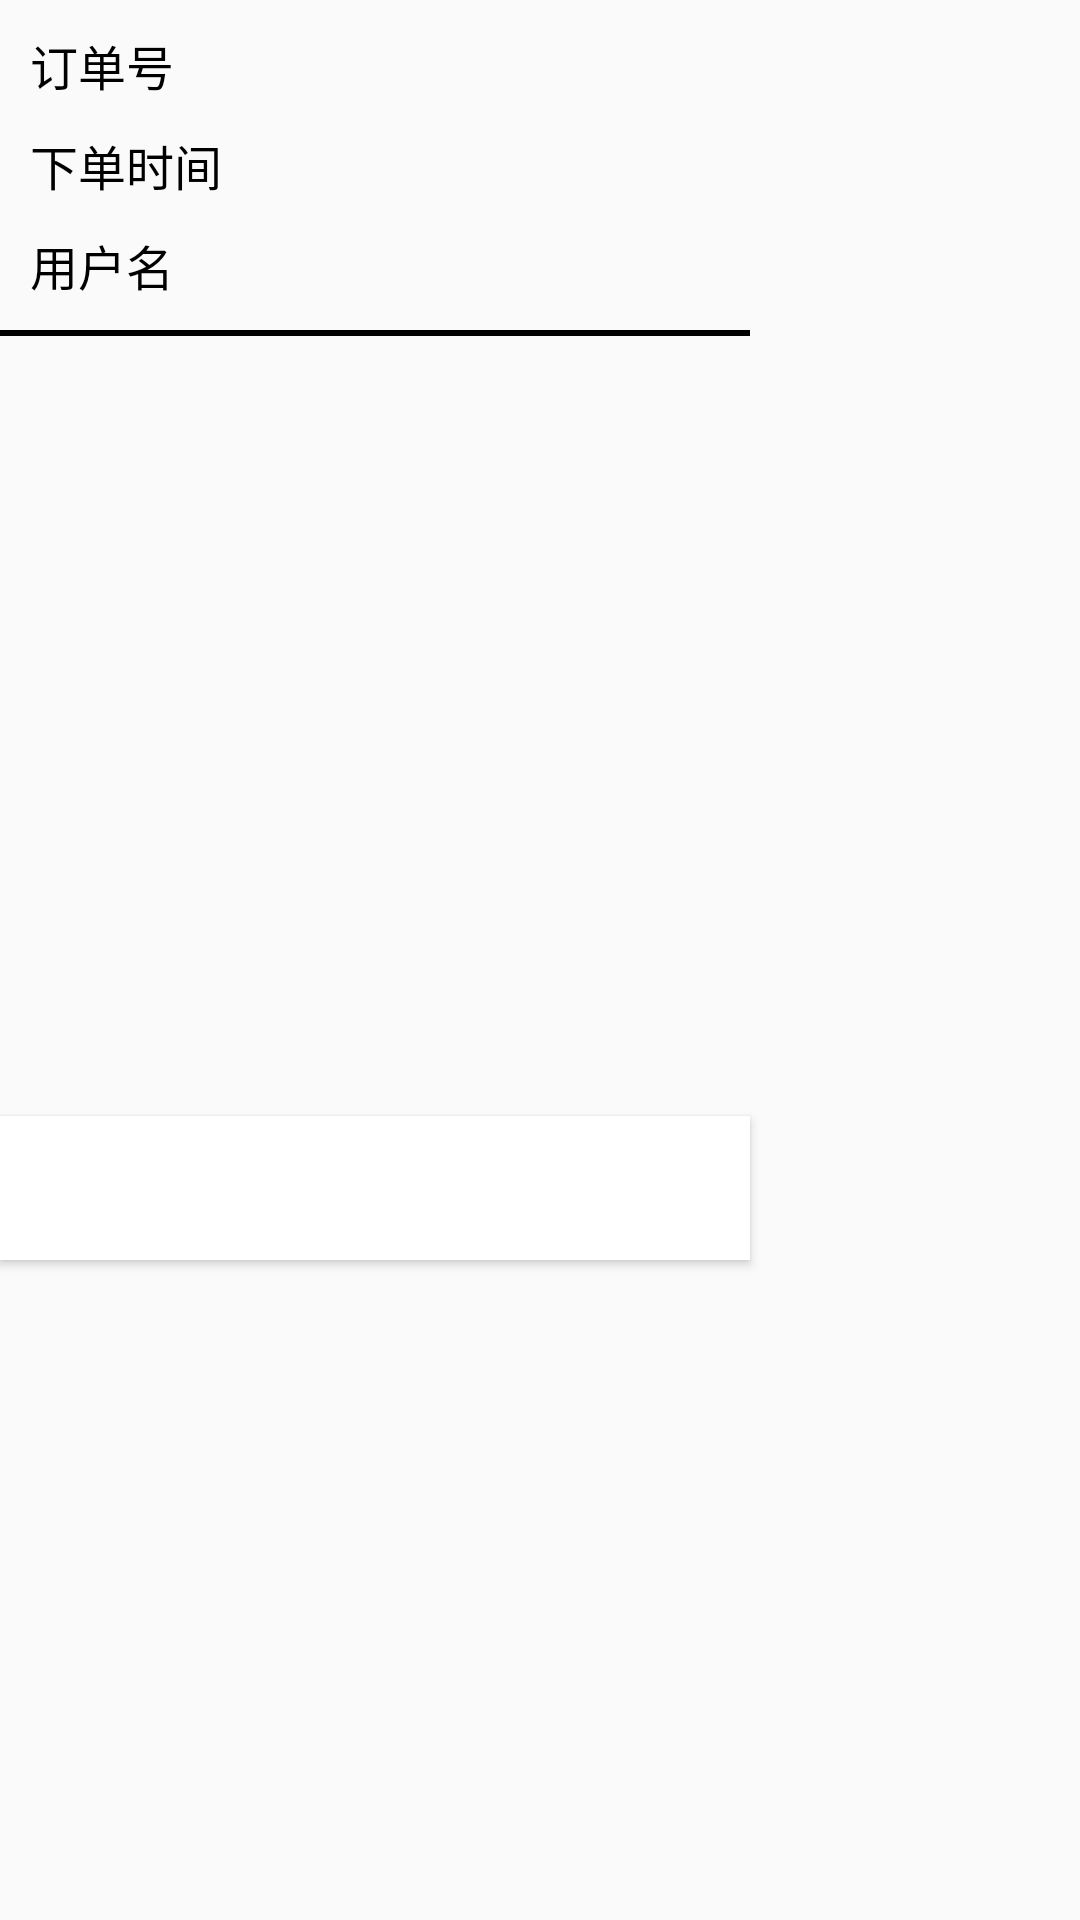

Here is an Android app screen rendered from its layout file. Give the layout XML and the strings, colors and styles it references.
<!-- AndroidManifest.xml: application theme AppTheme -->
<!-- res/layout/cook_lookorders_item_dialog.xml -->
<?xml version="1.0" encoding="utf-8"?>
<RelativeLayout xmlns:android="http://schemas.android.com/apk/res/android"
    android:layout_width="match_parent"
    android:layout_height="match_parent">

    <TextView
        android:id="@+id/cook_lookorders_item_orderidtext"
        android:layout_width="wrap_content"
        android:layout_height="wrap_content"
        android:layout_alignParentTop="true"
        android:layout_marginTop="10dp"
        android:layout_alignParentLeft="true"
        android:layout_marginLeft="10dp"
        android:textSize="16sp"
        android:textColor="#000000"
        android:text="订单号" />

    <TextView
        android:id="@+id/cook_lookorders_item_orderid"
        android:layout_width="wrap_content"
        android:layout_height="wrap_content"
        android:layout_alignParentTop="true"
        android:layout_marginTop="10dp"
        android:layout_alignRight="@+id/cook_lookorders_item_line"
        android:layout_marginRight="10dp"
        android:gravity="right"
        android:textSize="16sp"
        android:textColor="#000000" />

    <TextView
        android:id="@+id/cook_lookorders_item_ordertimetext"
        android:layout_width="wrap_content"
        android:layout_height="wrap_content"
        android:layout_below="@+id/cook_lookorders_item_orderidtext"
        android:layout_marginTop="10dp"
        android:layout_alignParentLeft="true"
        android:layout_marginLeft="10dp"
        android:textSize="16sp"
        android:textColor="#000000"
        android:text="下单时间" />

    <TextView
        android:id="@+id/cook_lookorders_item_ordertime"
        android:layout_width="wrap_content"
        android:layout_height="wrap_content"
        android:layout_below="@+id/cook_lookorders_item_orderid"
        android:layout_marginTop="10dp"
        android:layout_alignRight="@+id/cook_lookorders_item_line"
        android:layout_marginRight="10dp"
        android:gravity="right"
        android:textSize="16sp"
        android:textColor="#000000" />

    <TextView
        android:id="@+id/cook_lookorders_item_orderusernametext"
        android:layout_width="wrap_content"
        android:layout_height="wrap_content"
        android:layout_below="@+id/cook_lookorders_item_ordertimetext"
        android:layout_marginTop="10dp"
        android:layout_alignParentLeft="true"
        android:layout_marginLeft="10dp"
        android:textSize="16sp"
        android:textColor="#000000"
        android:text="用户名" />

    <TextView
        android:id="@+id/cook_lookorders_item_orderusername"
        android:layout_width="wrap_content"
        android:layout_height="wrap_content"
        android:layout_below="@+id/cook_lookorders_item_ordertime"
        android:layout_marginTop="10dp"
        android:layout_alignRight="@+id/cook_lookorders_item_line"
        android:layout_marginRight="10dp"
        android:gravity="right"
        android:textSize="16sp"
        android:textColor="#000000" />

    <View
        android:id="@+id/cook_lookorders_item_line"
        android:layout_width="250dp"
        android:layout_height="2dp"
        android:layout_below="@+id/cook_lookorders_item_orderusernametext"
        android:background="#000000"
        android:layout_marginTop="10dp"/>

    <ListView
        android:id="@+id/cook_lookorders_item_listview"
        android:layout_width="230dp"
        android:layout_height="240dp"
        android:layout_alignParentLeft="true"
        android:layout_marginLeft="10dp"
        android:layout_below="@+id/cook_lookorders_item_line"
        android:layout_marginTop="10dp"
        android:scrollbars="none"
        android:listSelector="@android:color/transparent"
        android:divider="#00000000"
        android:dividerHeight="10dp" />

    <Button
        android:id="@+id/cook_lookorders_item_submit"
        android:layout_width="250dp"
        android:layout_height="wrap_content"
        android:layout_below="@+id/cook_lookorders_item_listview"
        android:layout_alignParentLeft="true"
        android:layout_marginTop="10dp"
        android:background="#ffffff" />

</RelativeLayout>
<!-- resources referenced by this layout -->
<resources>
  <style name="AppTheme" parent="Theme.AppCompat.Light.DarkActionBar">
          
          <item name="colorPrimary">#484C4C</item>
          <item name="colorPrimaryDark">#484C4C</item>
          <item name="colorAccent">@color/colorAccent</item>
      </style>
  <!-- not gathered from this repository: default colours our renderer supplied (Android Studio template values) -->
  <color name="colorAccent">#FF03DAC5</color>
</resources>
